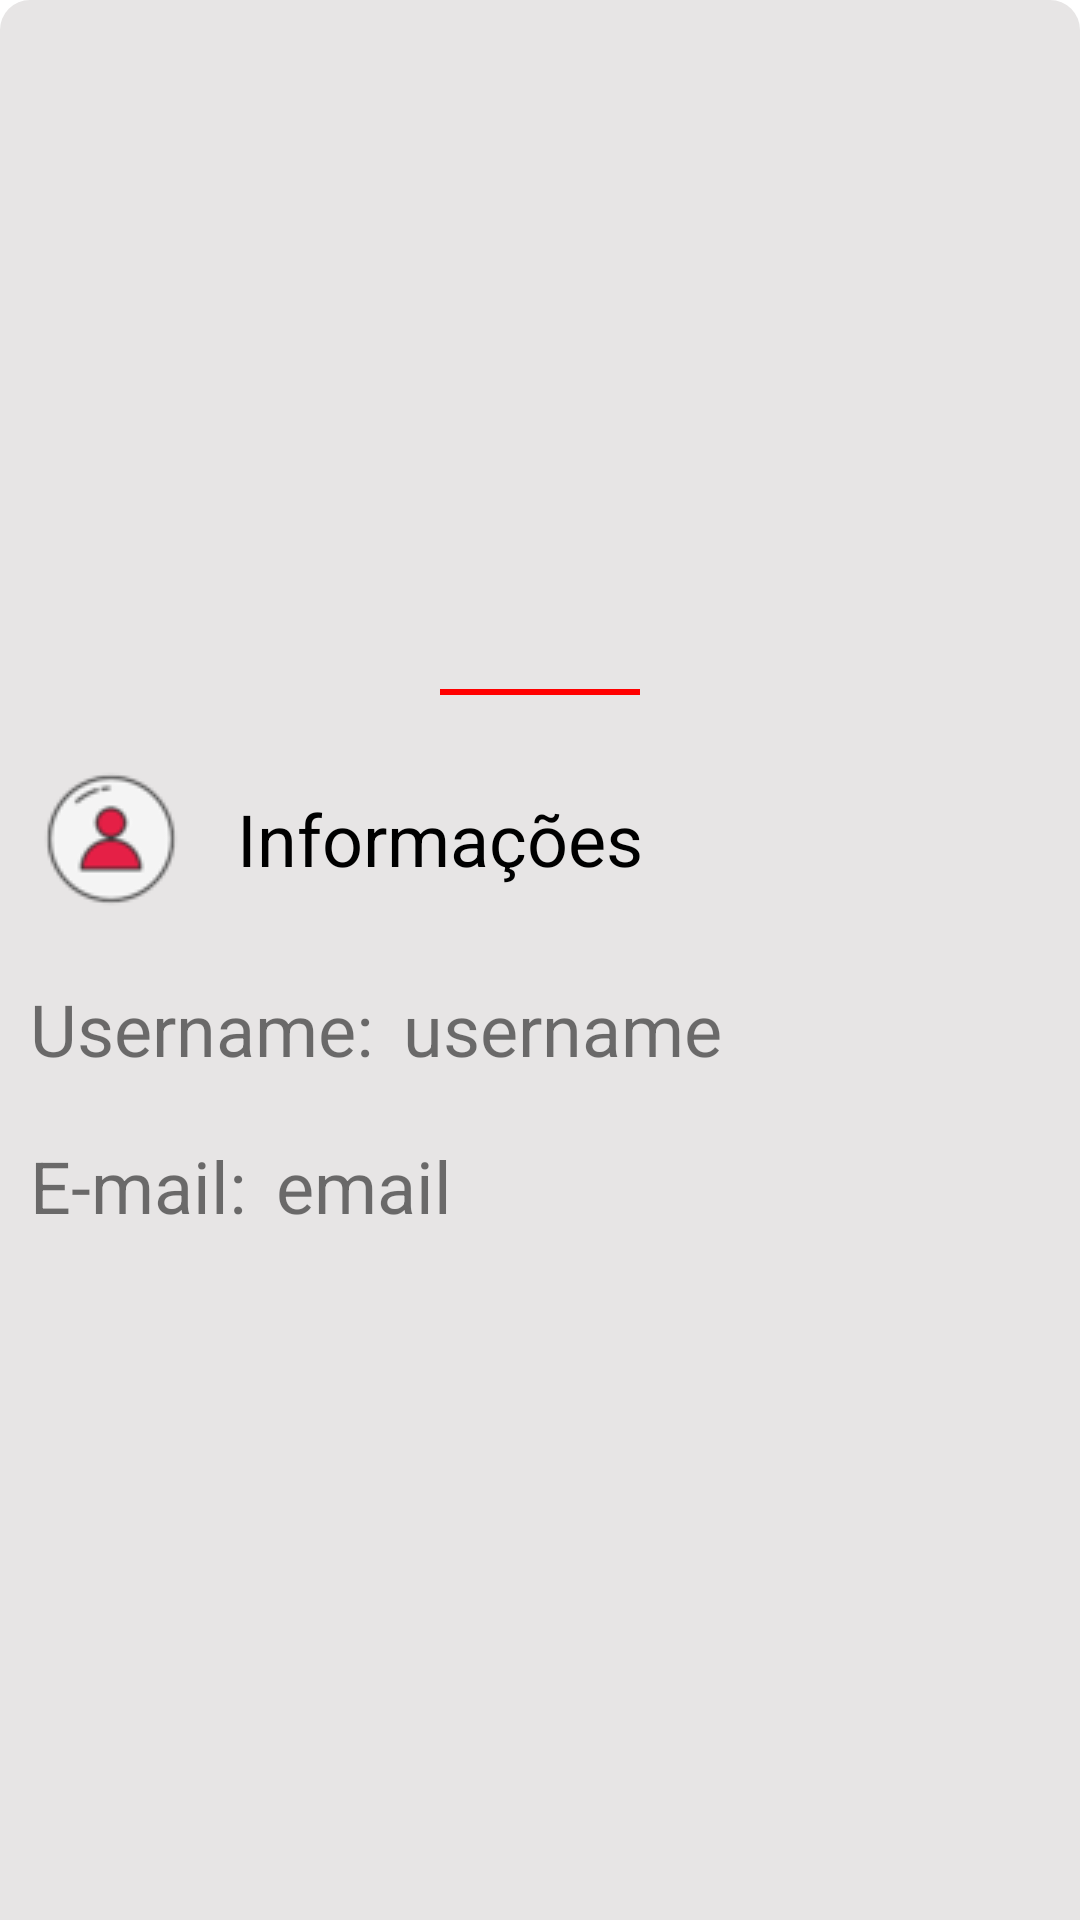

Android layout source for this screen:
<!-- AndroidManifest.xml: application theme Theme.TesteAppPDF -->
<!-- res/layout/bottomdialog_perfil.xml -->
<?xml version="1.0" encoding="utf-8"?>
<LinearLayout xmlns:android="http://schemas.android.com/apk/res/android"
    android:layout_width="match_parent"
    android:orientation="vertical"
    android:layout_height="wrap_content"
    android:gravity="center"
    android:id="@+id/dialog_container_perfil"
    android:background="@drawable/bottomdialog_background">

    <ImageView
        android:layout_width="wrap_content"
        android:layout_height="wrap_content"
        android:src="@drawable/baseline_horizontal_rule_24"/>

    <LinearLayout
        android:layout_width="match_parent"
        android:orientation="horizontal"
        android:layout_height="wrap_content"
        android:layout_marginVertical="5dp"
        android:layout_marginHorizontal="5dp">

        <ImageView
            android:layout_width="wrap_content"
            android:layout_height="wrap_content"
            android:src="@drawable/usuario"/>

        <TextView
            android:layout_width="wrap_content"
            android:layout_height="match_parent"
            android:gravity="center"
            android:layout_marginLeft="10dp"
            android:textSize="24dp"
            android:textColor="@color/black"
            android:text="Informações"/>

    </LinearLayout>

    <LinearLayout
        android:layout_width="match_parent"
        android:orientation="horizontal"
        android:layout_height="wrap_content"
        android:layout_marginVertical="5dp"
        android:layout_marginHorizontal="5dp">

        <TextView
            android:layout_width="wrap_content"
            android:layout_height="wrap_content"
            android:textSize="24dp"
            android:layout_marginVertical="5dp"
            android:layout_marginHorizontal="5dp"
            android:text="Username:"/>

        <TextView
            android:layout_width="wrap_content"
            android:layout_height="wrap_content"
            android:textSize="24dp"
            android:layout_marginVertical="5dp"
            android:layout_marginHorizontal="5dp"
            android:id="@+id/username"
            android:text="username"/>

    </LinearLayout>

    <LinearLayout
        android:layout_width="match_parent"
        android:orientation="horizontal"
        android:layout_height="wrap_content"
        android:layout_marginVertical="5dp"
        android:layout_marginHorizontal="5dp">

        <TextView
            android:layout_width="wrap_content"
            android:layout_height="wrap_content"
            android:textSize="24dp"
            android:layout_marginVertical="5dp"
            android:layout_marginHorizontal="5dp"
            android:text="E-mail:"/>

        <TextView
            android:layout_width="wrap_content"
            android:layout_height="wrap_content"
            android:textSize="24dp"
            android:layout_marginVertical="5dp"
            android:layout_marginHorizontal="5dp"
            android:id="@+id/email"
            android:text="email"/>

    </LinearLayout>

    <LinearLayout
        android:layout_width="match_parent"
        android:orientation="horizontal"
        android:layout_height="wrap_content"
        android:layout_marginVertical="5dp"
        android:id="@+id/layout_disciplina"
        android:visibility="gone"
        android:layout_marginHorizontal="5dp">

        <TextView
            android:layout_width="wrap_content"
            android:layout_height="wrap_content"
            android:textSize="24dp"
            android:layout_marginVertical="5dp"
            android:layout_marginHorizontal="5dp"
            android:text="Disciplina:"/>

        <TextView
            android:layout_width="wrap_content"
            android:layout_height="wrap_content"
            android:textSize="24dp"
            android:layout_marginVertical="5dp"
            android:layout_marginHorizontal="5dp"
            android:id="@+id/disciplina"
            android:text="disciplina"/>

    </LinearLayout>

    <LinearLayout
        android:layout_width="match_parent"
        android:orientation="horizontal"
        android:layout_height="wrap_content"
        android:layout_marginVertical="5dp"
        android:id="@+id/layout_telefone"
        android:visibility="gone"
        android:layout_marginHorizontal="5dp">

        <TextView
            android:layout_width="wrap_content"
            android:layout_height="wrap_content"
            android:textSize="24dp"
            android:layout_marginVertical="5dp"
            android:layout_marginHorizontal="5dp"
            android:text="Telefone:"/>

        <TextView
            android:layout_width="wrap_content"
            android:layout_height="wrap_content"
            android:textSize="24dp"
            android:layout_marginVertical="5dp"
            android:layout_marginHorizontal="5dp"
            android:id="@+id/telefone"
            android:text="telefone"/>

    </LinearLayout>

</LinearLayout>
<!-- resources referenced by this layout -->
<resources>
  <color name="black">#FF000000</color>
  <!-- drawable baseline_horizontal_rule_24 (drawable) -->
  <vector android:height="24dp" android:tint="#FF0000"
      android:viewportHeight="24" android:viewportWidth="24"
      android:width="100dp" xmlns:android="http://schemas.android.com/apk/res/android">
      <path android:fillColor="@android:color/white"
          android:fillType="evenOdd" android:pathData="M4,11h16v2h-16z"/>
  </vector>
  <!-- drawable bottomdialog_background (drawable) -->
  <?xml version="1.0" encoding="utf-8"?>
  <selector xmlns:android="http://schemas.android.com/apk/res/android">
  
      <item>
  
      <shape xmlns:android="http://schemas.android.com/apk/res/android">
          <solid android:color="@color/cinzento"/>
          <corners android:topRightRadius="10dp"
                   android:topLeftRadius="10dp"/>
      </shape>
  
      </item>
  </selector>
  <!-- drawable usuario: png bitmap (drawable, 3681 bytes) -->
  <style name="Theme.TesteAppPDF" parent="Theme.MaterialComponents.DayNight.DarkActionBar">
          
          <item name="colorPrimary">@color/Vermelho</item>
          <item name="colorPrimaryVariant">@color/Vermelho</item>
          <item name="colorOnPrimary">@color/white</item>
          
          <item name="colorSecondary">@color/teal_200</item>
          <item name="colorSecondaryVariant">@color/teal_700</item>
          <item name="colorOnSecondary">@color/black</item>
          
          <item name="android:statusBarColor">?attr/colorPrimaryVariant</item>
          
      </style>
  <color name="cinzento">#E7E5E5</color>
  <color name="Vermelho">#FB0F1A</color>
  <color name="white">#FFFFFFFF</color>
  <color name="teal_200">#FF03DAC5</color>
  <color name="teal_700">#FF018786</color>
</resources>
